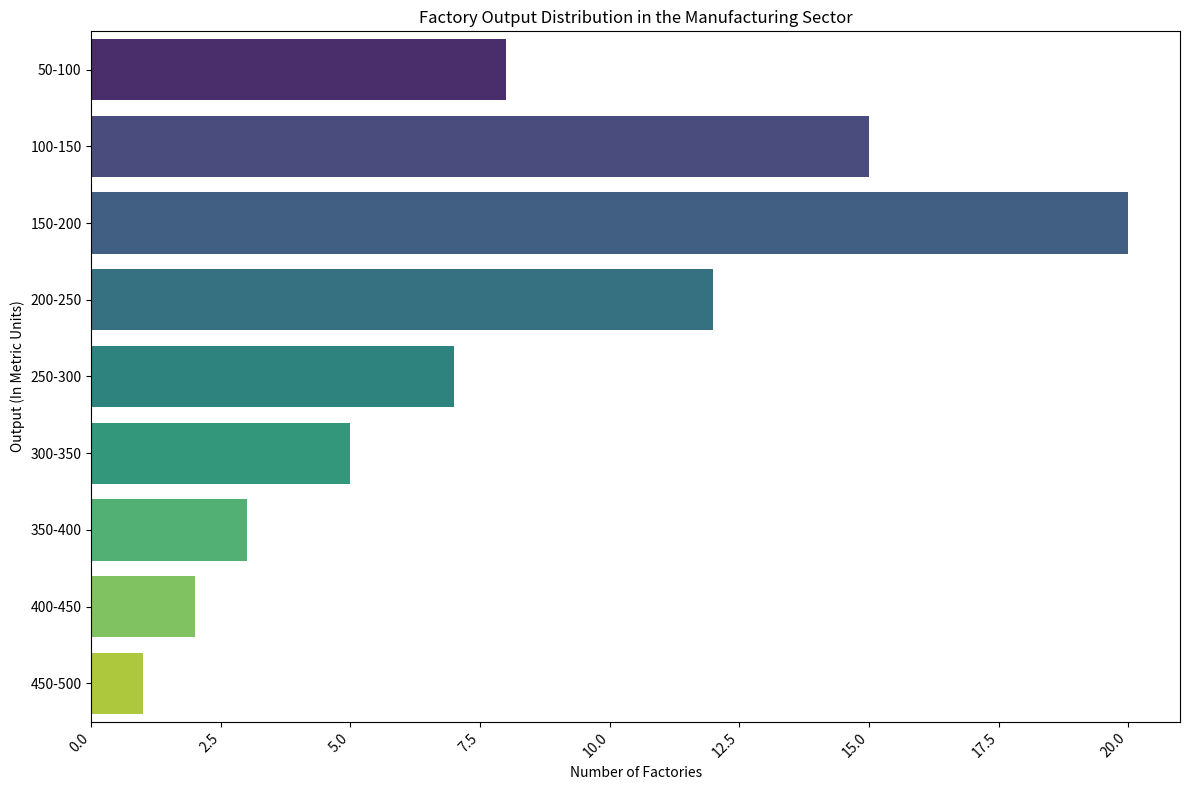

The script that saved this image: (Note: this script raises an exception after producing the figure.)
import matplotlib.pyplot as plt
import seaborn as sns
import pandas as pd

# Define the data
raw_data = """
Output (In Metric Units),Number of Factories
50-100,8
100-150,15
150-200,20
200-250,12
250-300,7
300-350,5
350-400,3
400-450,2
450-500,1
"""

# Process the data
data = [line.split(',') for line in raw_data.strip().split('\n')]
data_labels = data[0]
line_labels = [row[0] for row in data[1:]]
data = [int(row[1]) for row in data[1:]]

# Convert to DataFrame for plotting
df = pd.DataFrame(data={'Output (In Metric Units)': line_labels, 'Number of Factories': data})

# Create the figure for plotting
plt.figure(figsize=(12,8))
ax = plt.subplot()

# Plot horizontal histogram using Seaborn
sns.barplot(x="Number of Factories", y="Output (In Metric Units)", data=df, orient='h', palette="viridis")

# Add the title and format the plot
plt.title('Factory Output Distribution in the Manufacturing Sector')
plt.xlabel(data_labels[1])
plt.ylabel(data_labels[0])
ax.set_xticklabels(ax.get_xticklabels(), rotation=45, ha='right')
plt.tight_layout()

# Save the plot to the specified path
save_path = '/cpfs01/user/liuqi/workspace/plotchart/data-300/histogram/png/212.png'
plt.savefig(save_path, dpi=300)

# Clear the current figure's state
plt.clf()
